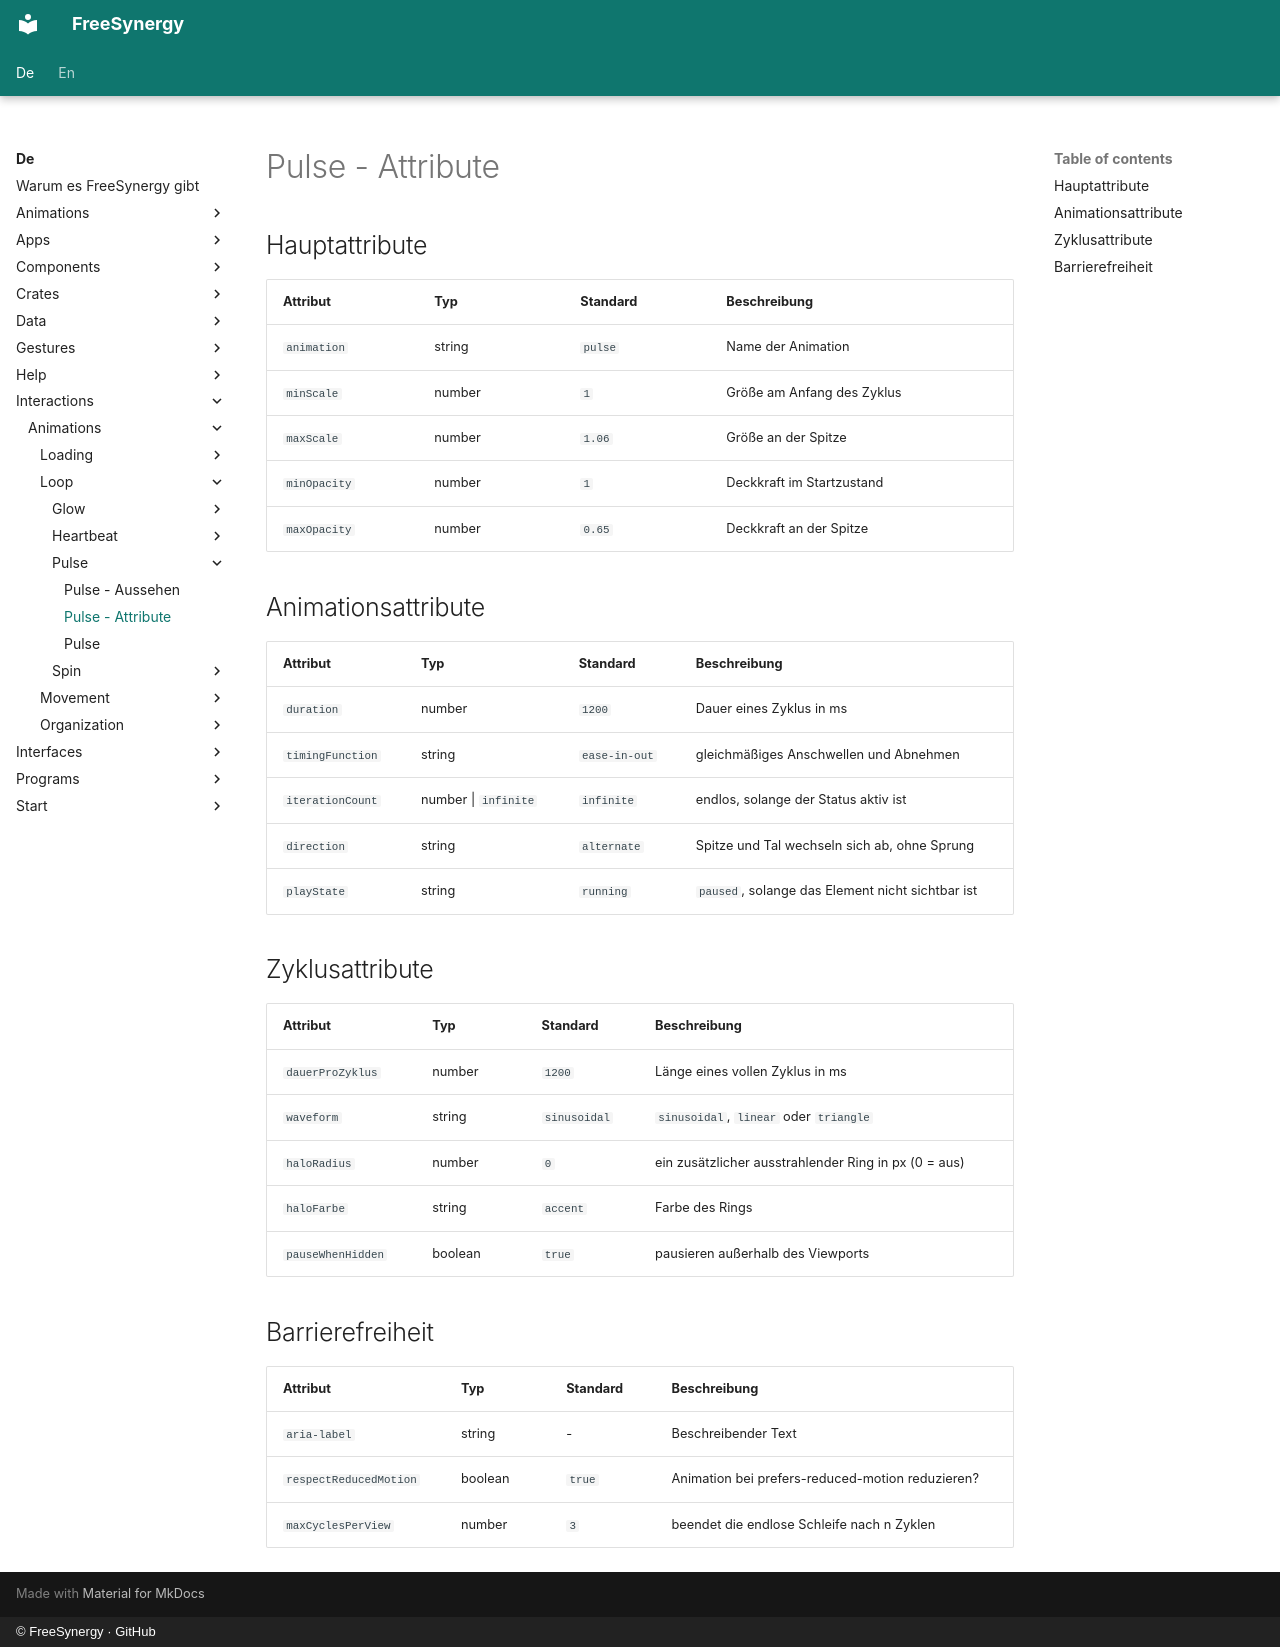

repository: FreeSynergy/fs-documentation · page: de/interactions/animations/loop/pulse/attributes/index.html · generator: mkdocs · copyright: © FreeSynergy · GitHub

# Pulse - Attribute

## Hauptattribute

| Attribut | Typ | Standard | Beschreibung |
|----------|-----|----------|--------------|
| `animation` | string | `pulse` | Name der Animation |
| `minScale` | number | `1` | Größe am Anfang des Zyklus |
| `maxScale` | number | `1.06` | Größe an der Spitze |
| `minOpacity` | number | `1` | Deckkraft im Startzustand |
| `maxOpacity` | number | `0.65` | Deckkraft an der Spitze |

## Animationsattribute

| Attribut | Typ | Standard | Beschreibung |
|----------|-----|----------|--------------|
| `duration` | number | `1200` | Dauer eines Zyklus in ms |
| `timingFunction` | string | `ease-in-out` | gleichmäßiges Anschwellen und Abnehmen |
| `iterationCount` | number \| `infinite` | `infinite` | endlos, solange der Status aktiv ist |
| `direction` | string | `alternate` | Spitze und Tal wechseln sich ab, ohne Sprung |
| `playState` | string | `running` | `paused`, solange das Element nicht sichtbar ist |

## Zyklusattribute

| Attribut | Typ | Standard | Beschreibung |
|----------|-----|----------|--------------|
| `dauerProZyklus` | number | `1200` | Länge eines vollen Zyklus in ms |
| `waveform` | string | `sinusoidal` | `sinusoidal`, `linear` oder `triangle` |
| `haloRadius` | number | `0` | ein zusätzlicher ausstrahlender Ring in px (0 = aus) |
| `haloFarbe` | string | `accent` | Farbe des Rings |
| `pauseWhenHidden` | boolean | `true` | pausieren außerhalb des Viewports |

## Barrierefreiheit

| Attribut | Typ | Standard | Beschreibung |
|----------|-----|----------|--------------|
| `aria-label` | string | - | Beschreibender Text |
| `respectReducedMotion` | boolean | `true` | Animation bei prefers-reduced-motion reduzieren? |
| `maxCyclesPerView` | number | `3` | beendet die endlose Schleife nach n Zyklen |
